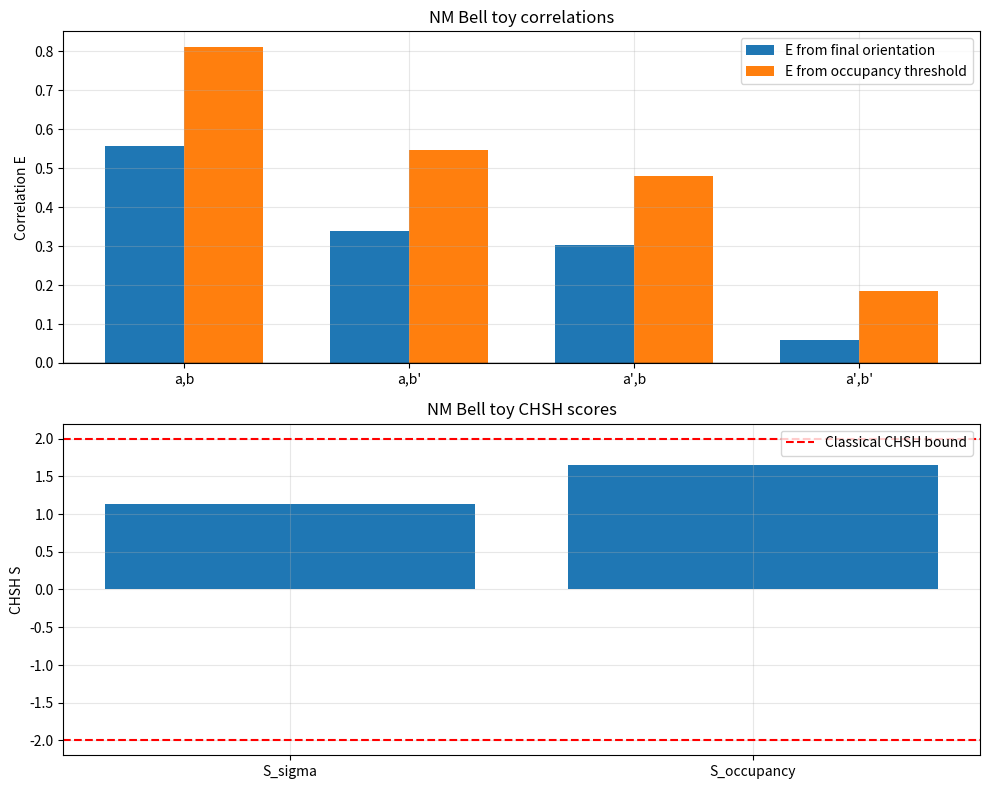

Write the Python code that produced this figure.
import numpy as np
import matplotlib.pyplot as plt
from pathlib import Path

np.random.seed(42)

OUTPUT_DIR = Path("outputs")
OUTPUT_DIR.mkdir(exist_ok=True)

# --------------------------------------------------
# NM Bell / CHSH toy parameters
# --------------------------------------------------
NUM_PAIRS = 50000
NUM_STEPS = 60

KAPPA = 0.6235
NOISE_SCALE = 0.01

BIAS_SCALE = 0.10
SETTING_SCALE = 0.08

# Keep the currently "awake" threshold regime
THRESHOLD_BASE = 0.08
THRESHOLD_KAPPA_SCALE = 0.05

# Standard CHSH-style benchmark settings
a = 0.0
a_p = np.pi / 2
b = np.pi / 4
b_p = -np.pi / 4

SETTING_PAIRS = [
    ("a,b", a, b),
    ("a,b'", a, b_p),
    ("a',b", a_p, b),
    ("a',b'", a_p, b_p),
]

# --------------------------------------------------
# Shared source
# --------------------------------------------------
def generate_shared_source(num_pairs):
    lam = np.random.uniform(0.0, 2 * np.pi, size=num_pairs)
    b_seed = BIAS_SCALE * np.sin(lam)
    sigma_seed = np.where(np.cos(lam) >= 0, 1, -1).astype(np.int8)

    return {
        "lam": lam,
        "b_seed": b_seed,
        "sigma_seed": sigma_seed,
    }

# --------------------------------------------------
# Local NM wing evolution
# --------------------------------------------------
def run_nm_wing(setting, shared, wing_sign, num_steps=NUM_STEPS):
    lam = shared["lam"]
    b_seed = shared["b_seed"]
    sigma_seed = shared["sigma_seed"]

    x = b_seed + wing_sign * SETTING_SCALE * np.sin(setting - lam)
    sigma = sigma_seed.copy()

    flip_count = np.zeros_like(x, dtype=np.int32)
    plus_count = np.zeros_like(x, dtype=np.int32)
    minus_count = np.zeros_like(x, dtype=np.int32)

    threshold = THRESHOLD_BASE + np.abs(x) * THRESHOLD_KAPPA_SCALE * KAPPA

    for _ in range(num_steps):
        plus_mask = sigma > 0
        minus_mask = ~plus_mask
        plus_count += plus_mask
        minus_count += minus_mask

        noise = np.random.normal(0.0, NOISE_SCALE, size=len(x))

        c_local = (
            -0.05
            + 0.06 * np.cos(setting - lam)
            + wing_sign * 0.02 * np.sin(setting - lam)
            + noise
        )

        x_next = sigma * x * x + c_local

        flip_mask = np.abs(x_next) > threshold
        flip_count += flip_mask.astype(np.int32)

        sigma = np.where(flip_mask, -sigma, sigma)
        x = np.clip(x_next, -10.0, 10.0)

    plus_frac = plus_count / num_steps
    final_sigma = sigma.copy()

    # Binary outputs
    out_sigma = np.where(final_sigma > 0, 1, -1)
    out_occupancy = np.where(plus_frac > 0.80, 1, -1)

    return {
        "out_sigma": out_sigma,
        "out_occupancy": out_occupancy,
        "flip_count": flip_count,
        "plus_frac": plus_frac,
        "final_sigma": final_sigma,
    }

# --------------------------------------------------
# Correlation helpers
# --------------------------------------------------
def correlation(x, y):
    return np.mean(x * y)

def chsh(Eab, Eabp, Eapb, Eapbp):
    return Eab + Eabp + Eapb - Eapbp

# --------------------------------------------------
# Run experiment
# --------------------------------------------------
shared = generate_shared_source(NUM_PAIRS)

results = []

for label, setting_A, setting_B in SETTING_PAIRS:
    wing_A = run_nm_wing(setting_A, shared, wing_sign=-1)
    wing_B = run_nm_wing(setting_B, shared, wing_sign=+1)

    E_sigma = correlation(wing_A["out_sigma"], wing_B["out_sigma"])
    E_occupancy = correlation(wing_A["out_occupancy"], wing_B["out_occupancy"])

    results.append({
        "label": label,
        "setting_A": setting_A,
        "setting_B": setting_B,
        "E_sigma": E_sigma,
        "E_occupancy": E_occupancy,
        "mean_flips_A": np.mean(wing_A["flip_count"]),
        "mean_flips_B": np.mean(wing_B["flip_count"]),
        "plus_frac_A": np.mean(wing_A["plus_frac"]),
        "plus_frac_B": np.mean(wing_B["plus_frac"]),
    })

E_sigma_vals = {r["label"]: r["E_sigma"] for r in results}
E_occupancy_vals = {r["label"]: r["E_occupancy"] for r in results}

S_sigma = chsh(
    E_sigma_vals["a,b"],
    E_sigma_vals["a,b'"],
    E_sigma_vals["a',b"],
    E_sigma_vals["a',b'"],
)

S_occupancy = chsh(
    E_occupancy_vals["a,b"],
    E_occupancy_vals["a,b'"],
    E_occupancy_vals["a',b"],
    E_occupancy_vals["a',b'"],
)

# --------------------------------------------------
# Print summary
# --------------------------------------------------
print("\nNM Bell / CHSH toy results")
print("-" * 72)
for r in results:
    print(
        f"{r['label']:5s} | "
        f"E_sigma={r['E_sigma']:+.4f} | "
        f"E_occupancy={r['E_occupancy']:+.4f} | "
        f"<flips_A>={r['mean_flips_A']:.3f} | "
        f"<flips_B>={r['mean_flips_B']:.3f} | "
        f"<plus_A>={r['plus_frac_A']:.3f} | "
        f"<plus_B>={r['plus_frac_B']:.3f}"
    )

print("\nCHSH scores")
print(f"S_sigma      = {S_sigma:+.4f}")
print(f"S_occupancy  = {S_occupancy:+.4f}")

# --------------------------------------------------
# Plot
# --------------------------------------------------
labels = [r["label"] for r in results]
x = np.arange(len(labels))
width = 0.35

fig, axs = plt.subplots(2, 1, figsize=(10, 8), dpi=180)

axs[0].bar(
    x - width / 2,
    [r["E_sigma"] for r in results],
    width,
    label="E from final orientation"
)
axs[0].bar(
    x + width / 2,
    [r["E_occupancy"] for r in results],
    width,
    label="E from occupancy threshold"
)
axs[0].axhline(0.0, color="black", linewidth=1)
axs[0].set_xticks(x)
axs[0].set_xticklabels(labels)
axs[0].set_ylabel("Correlation E")
axs[0].set_title("NM Bell toy correlations")
axs[0].legend()
axs[0].grid(True, alpha=0.3)

axs[1].bar(
    ["S_sigma", "S_occupancy"],
    [S_sigma, S_occupancy],
)
axs[1].axhline(2.0, color="red", linestyle="--", linewidth=1.5, label="Classical CHSH bound")
axs[1].axhline(-2.0, color="red", linestyle="--", linewidth=1.5)
axs[1].set_ylabel("CHSH S")
axs[1].set_title("NM Bell toy CHSH scores")
axs[1].legend()
axs[1].grid(True, alpha=0.3)

plt.tight_layout()
out_path = OUTPUT_DIR / "nm_bell_chsh_toy_occupancy.png"
plt.savefig(out_path, bbox_inches="tight")
plt.close(fig)

print(f"\nSaved: {out_path}")
